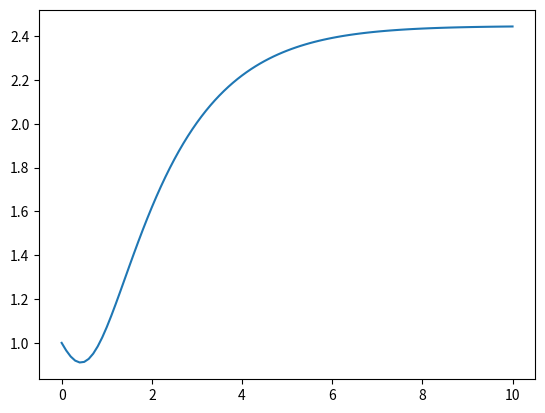

The matplotlib source for this figure:
# Four_Step_Runge_Kutta_ODE1.py
# 
# Implementation of the classic fourth-order method also refered as the
# "original" Runge–Kutta method. This method is an implicit four step
# Runge-Kutta method which solves an intial value problem numerically. 
#
# Date: 06.06.2019.
# Created by Joshua Simon.

import matplotlib.pyplot as plt
from math import exp, sqrt 

# Four step Runge-Kutta method (RK4)
def runge_kutta (f, x_0, y_0, h):
    k_0 = f(x_0, y_0)
    k_1 = f(x_0 + h/2.0, y_0 + h/2.0 * k_0)
    k_2 = f(x_0 + h/2.0, y_0 + h/2.0 * k_1)
    k_3 = f(x_0 + h, y_0 + h * k_2)

    k = 1/6 * (k_0 + 2.0*k_1 + 2.0*k_2 + k_3)

    x_1 = x_0 + h
    y_1 = y_0 + h * k

    return (x_1, y_1)

# First order ordinary differential equation (ODE)
def f (x, y):
    return (5*x**2 - y) / (exp(x+y))

# Initial values
x_0 = 0.0
y_0 = 1.0

# Step length 
h = 0.1

x_values = []
y_values = []

x_values.append(x_0)
y_values.append(y_0)

# Calculate solution
for i in range(100):
    (x_0 ,y_0) = runge_kutta(f, x_0, y_0, h)
    x_values.append(x_0)
    y_values.append(y_0)
    print(x_0, y_0)

# Plot solution
plt.plot(x_values, y_values)
plt.show()
